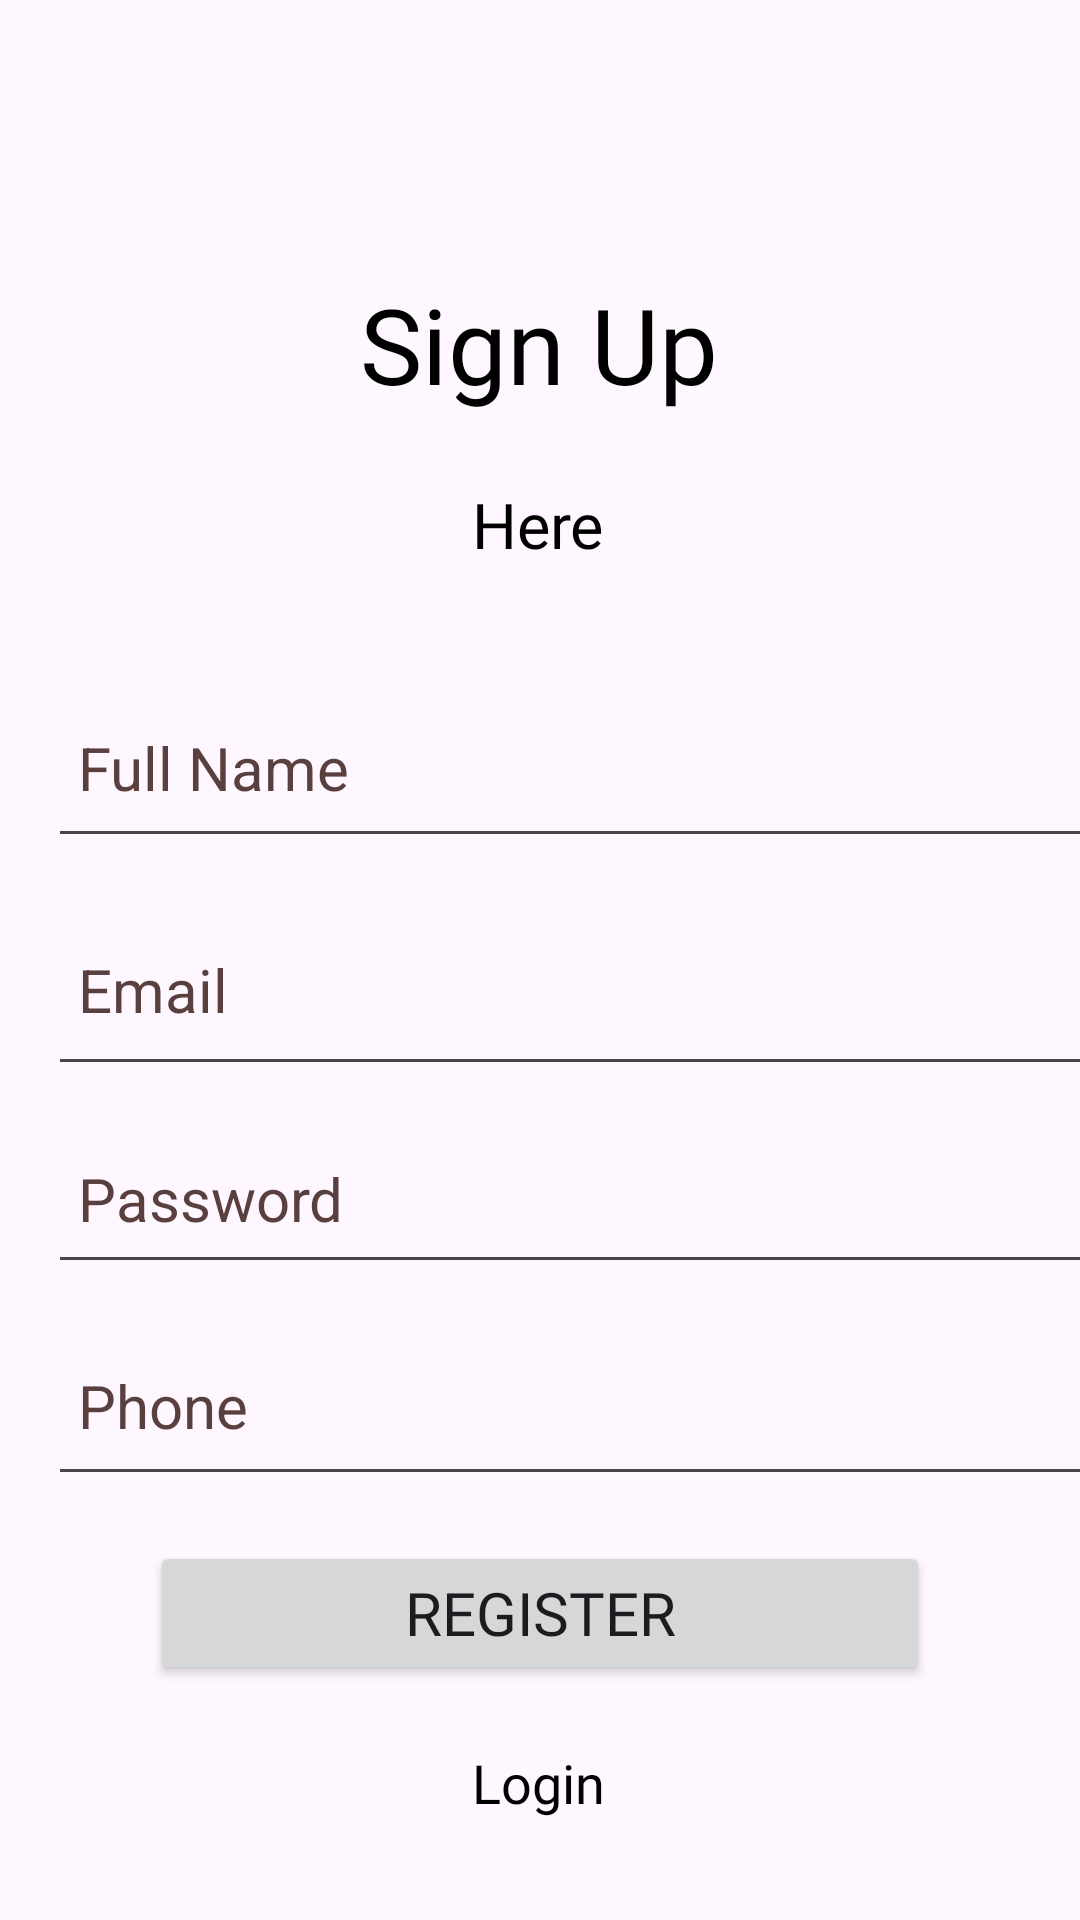

Write the Android layout XML for this screen, with the resource values it uses.
<!-- AndroidManifest.xml: application theme Theme.PracticeApp1 -->
<!-- res/layout/activity_register.xml -->
<?xml version="1.0" encoding="utf-8"?>
<androidx.constraintlayout.widget.ConstraintLayout xmlns:android="http://schemas.android.com/apk/res/android"
    xmlns:app="http://schemas.android.com/apk/res-auto"
    xmlns:tools="http://schemas.android.com/tools"
    android:layout_width="match_parent"
    android:layout_height="match_parent"
    tools:context=".Register">

    <TextView
        android:id="@+id/textView"
        android:layout_width="wrap_content"
        android:layout_height="wrap_content"
        android:text="@string/sign_up"
        android:fontFamily="@font/amfont"
        android:textColor="#000000"
        android:textSize="35sp"
        app:flow_verticalBias="0.07"
        app:layout_constraintBottom_toBottomOf="parent"
        app:layout_constraintEnd_toEndOf="parent"
        app:layout_constraintHorizontal_bias="0.498"
        app:layout_constraintStart_toStartOf="parent"
        app:layout_constraintTop_toTopOf="parent"
        app:layout_constraintVertical_bias="0.154" />

    <TextView
        android:id="@+id/textView2"
        android:layout_width="wrap_content"
        android:layout_height="wrap_content"
        android:layout_margin="10dp"
        android:layout_marginTop="12dp"
        android:text="@string/here"
        android:fontFamily="@font/amfont"
        android:textColor="#000000"
        android:textSize="21sp"
        app:layout_constraintBottom_toBottomOf="parent"
        app:layout_constraintEnd_toEndOf="parent"
        app:layout_constraintHorizontal_bias="0.498"
        app:layout_constraintStart_toStartOf="parent"
        app:layout_constraintTop_toBottomOf="@+id/textView"
        app:layout_constraintVertical_bias="0.028" />

    <EditText
        android:id="@+id/fullname"
        android:layout_width="378dp"
        android:layout_height="60dp"
        android:layout_marginStart="16dp"
        android:layout_marginEnd="16dp"
        android:autofillHints="Default"
        android:ems="10"
        android:hint="@string/full_name"
        android:inputType="textPersonName"
        android:padding="10dp"
        android:textColor="#0E0E0E"
        android:textColorHint="#5A3F3F"
        android:textSize="20sp"
        app:flow_verticalBias="0.139999"
        app:layout_constraintBottom_toBottomOf="parent"
        app:layout_constraintEnd_toEndOf="parent"
        app:layout_constraintHorizontal_bias="0.0"
        app:layout_constraintStart_toStartOf="parent"
        app:layout_constraintTop_toBottomOf="@id/textView2"
        app:layout_constraintVertical_bias="0.095" />

    <EditText
        android:id="@+id/email"
        android:layout_width="380dp"
        android:layout_height="64dp"
        android:layout_marginStart="16dp"
        android:layout_marginEnd="16dp"
        android:autofillHints="Default"
        android:ems="10"
        android:hint="@string/email"
        android:inputType="textEmailAddress"
        android:padding="10dp"
        android:textColor="#0E0E0E"
        android:textColorHint="#5A3F3F"
        android:textSize="20sp"
        app:flow_verticalBias="0.139999"
        app:layout_constraintBottom_toBottomOf="parent"
        app:layout_constraintEnd_toEndOf="parent"
        app:layout_constraintHorizontal_bias="0.0"
        app:layout_constraintStart_toStartOf="parent"
        app:layout_constraintTop_toBottomOf="@id/fullname"
        app:layout_constraintVertical_bias="0.041" />

    <EditText
        android:id="@+id/password"
        android:layout_width="377dp"
        android:layout_height="57dp"
        android:layout_marginStart="16dp"
        android:layout_marginEnd="16dp"
        android:autofillHints="Default"
        android:ems="10"
        android:hint="@string/password"
        android:inputType="textPassword"
        android:padding="10dp"
        android:textColor="#0E0E0E"
        android:textColorHint="#5A3F3F"
        android:textSize="20sp"
        app:flow_verticalBias="0.139999"
        app:layout_constraintBottom_toBottomOf="parent"
        app:layout_constraintEnd_toEndOf="parent"
        app:layout_constraintHorizontal_bias="0.0"
        app:layout_constraintStart_toStartOf="parent"
        app:layout_constraintTop_toBottomOf="@id/email"
        app:layout_constraintVertical_bias="0.04" />

    <EditText
        android:id="@+id/number"
        android:layout_width="378dp"
        android:layout_height="60dp"
        android:layout_marginStart="16dp"
        android:layout_marginEnd="16dp"
        android:autofillHints="Default"
        android:ems="10"
        android:hint="@string/phone"
        android:inputType="number"
        android:padding="10dp"
        android:textColor="#0E0E0E"
        android:textColorHint="#5A3F3F"
        android:textSize="20sp"
        app:flow_verticalBias="0.139999"
        app:layout_constraintBottom_toBottomOf="parent"
        app:layout_constraintEnd_toEndOf="parent"
        app:layout_constraintHorizontal_bias="0.0"
        app:layout_constraintStart_toStartOf="parent"
        app:layout_constraintTop_toBottomOf="@id/password"
        app:layout_constraintVertical_bias="0.07" />

    <Button
        android:id="@+id/register"
        android:layout_width="0dp"
        android:layout_height="wrap_content"
        android:layout_marginStart="50dp"
        android:layout_marginEnd="50dp"
        android:padding="10dp"
        android:fontFamily="@font/amfont"
        android:text="@string/register"
        android:textSize="20sp"
        app:layout_constraintBottom_toBottomOf="parent"
        app:layout_constraintEnd_toEndOf="parent"
        app:layout_constraintHorizontal_bias="0.0"
        app:layout_constraintStart_toStartOf="parent"
        app:layout_constraintTop_toBottomOf="@+id/number"
        app:layout_constraintVertical_bias="0.159" />


    <TextView
        android:id="@+id/createText"
        android:layout_width="wrap_content"
        android:layout_height="wrap_content"
        android:layout_marginTop="18dp"
        android:text="@string/login"
        android:textColor="#000000"
        android:textSize="18sp"
        android:fontFamily="@font/amfont"
        app:layout_constraintBottom_toBottomOf="parent"
        app:layout_constraintEnd_toEndOf="parent"
        app:layout_constraintHorizontal_bias="0.498"
        app:layout_constraintStart_toStartOf="parent"
        app:layout_constraintTop_toBottomOf="@+id/register"
        app:layout_constraintVertical_bias="0.062" />

    <ProgressBar
        android:id="@+id/progressbar"
        android:layout_width="wrap_content"
        android:layout_height="wrap_content"
        android:visibility="invisible"
        app:layout_constraintBottom_toBottomOf="parent"
        app:layout_constraintEnd_toEndOf="parent"
        app:layout_constraintStart_toStartOf="parent"
        app:layout_constraintTop_toBottomOf="@+id/createText"
        app:layout_constraintVertical_bias="0.26"/>

</androidx.constraintlayout.widget.ConstraintLayout>
<!-- resources referenced by this layout -->
<resources>
  <string name="email">Email</string>
  <string name="full_name">Full Name</string>
  <string name="here">Here</string>
  <string name="login">Login</string>
  <string name="password">Password</string>
  <string name="phone">Phone</string>
  <string name="register">Register</string>
  <string name="sign_up">Sign Up</string>
  <style name="Theme.PracticeApp1" parent="Theme.MaterialComponents.DayNight.DarkActionBar">
          
          <item name="colorPrimary">@color/purple_500</item>
          <item name="colorPrimaryVariant">@color/purple_700</item>
          <item name="colorOnPrimary">@color/white</item>
          
          <item name="colorSecondary">@color/teal_200</item>
          <item name="colorSecondaryVariant">@color/teal_700</item>
          <item name="colorOnSecondary">@color/black</item>
          
          <item name="android:statusBarColor">?attr/colorPrimaryVariant</item>
          
          <item name="fontFamily">@font/amfont</item>&gt;
      </style>
  <color name="purple_500">#FF6200EE</color>
  <color name="purple_700">#FF3700B3</color>
  <color name="white">#FFFFFFFF</color>
  <color name="teal_200">#FF03DAC5</color>
  <color name="teal_700">#FF018786</color>
  <color name="black">#FF000000</color>
</resources>
